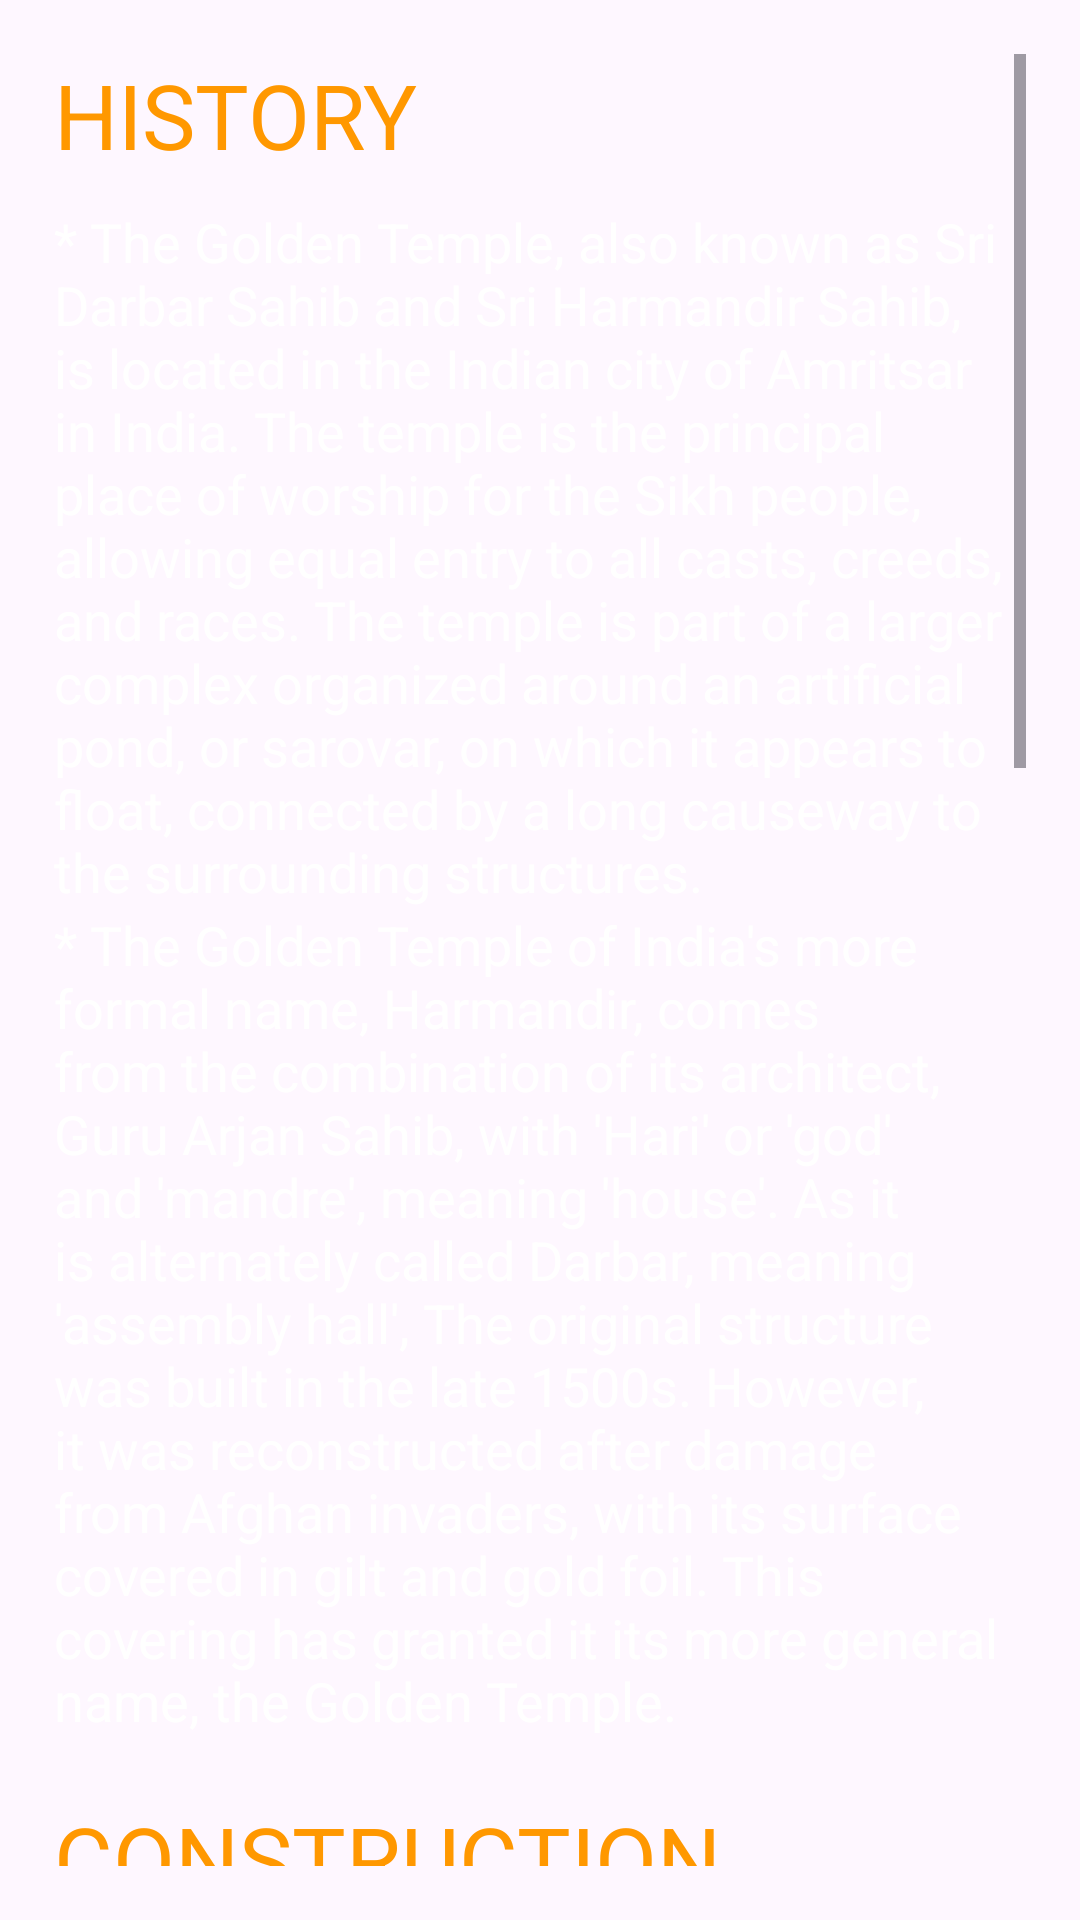

This screen was rendered from an Android layout file. Write that file and the resources it references.
<!-- AndroidManifest.xml: application theme Theme.Monuments -->
<!-- res/layout/activity_gold.xml -->
<?xml version="1.0" encoding="utf-8"?>
<LinearLayout xmlns:android="http://schemas.android.com/apk/res/android"
    xmlns:app="http://schemas.android.com/apk/res-auto"
    xmlns:tools="http://schemas.android.com/tools"
    android:layout_width="match_parent"
    android:layout_height="match_parent"
    tools:context=".GOLD"
    android:orientation="vertical"
    android:background="@drawable/login_background"
    android:padding="18dp">
    <ScrollView
        android:layout_width="match_parent"
        android:layout_height="wrap_content"
        android:layout_weight="1">
        <LinearLayout
            android:layout_width="match_parent"
            android:layout_height="wrap_content"
            android:orientation="vertical">
            <TextView
                android:layout_width="wrap_content"
                android:layout_height="wrap_content"
                android:text="HISTORY"
                android:textColor="#FF9800"
                android:textSize="30dp"/>
            <TextView
                android:layout_width="wrap_content"
                android:layout_height="wrap_content"
                android:layout_marginTop="10dp"
                android:textColor="@color/white"
                android:textSize="18dp"
                android:text="* The Golden Temple, also known as Sri Darbar Sahib and Sri Harmandir Sahib, is located in the Indian city of Amritsar in India. The temple is the principal place of worship for the Sikh people, allowing equal entry to all casts, creeds, and races. The temple is part of a larger complex organized around an artificial pond, or sarovar, on which it appears to float, connected by a long causeway to the surrounding structures."/>
            <TextView
                android:layout_width="wrap_content"
                android:layout_height="wrap_content"
                android:textColor="@color/white"
                android:textSize="18dp"
                android:text="* The Golden Temple of India's more formal name, Harmandir, comes from the combination of its architect, Guru Arjan Sahib, with 'Hari' or 'god' and 'mandre', meaning 'house'. As it is alternately called Darbar, meaning 'assembly hall', The original structure was built in the late 1500s. However, it was reconstructed after damage from Afghan invaders, with its surface covered in gilt and gold foil. This covering has granted it its more general name, the Golden Temple."/>
                  <TextView
                android:layout_width="wrap_content"
                android:layout_height="wrap_content"
                android:text="CONSTRUCTION"
                android:textColor="#FF9800"
                android:textSize="30dp"
                android:layout_marginTop="20dp"/>
            <TextView
                android:layout_width="wrap_content"
                android:layout_height="wrap_content"
                android:textSize="18dp"
                android:textColor="@color/white"
                android:text="* The Golden Temple, or Harmandir Sahib, is the focus of a complex of buildings that form the heart of Sikhism. The temple itself occupies a small island in the center of a tank, or pool, called the Amrita Saras the source of the city’s name—and is connected to land on its west side by a marble causeway running across the pool. Situated facing the entrance to the causeway is the Akal Takht, the chief center of authority of Sikhism and the headquarters of the Shiromani Akali Dal, the main political party of the Sikhs in Punjab. On the north side of the tank is the main entrance to the complex and the Teja Singh Samudri Hall, which houses the main offices of the Shiromani Gurdwara Parbandhak Committee, which oversees the main Sikh gurdwaras."/>
                     <TextView
                android:layout_width="wrap_content"
                android:layout_height="wrap_content"
                android:textColor="@color/white"
                android:textSize="18dp"
                android:text="* Among several buildings on the east side of the tank are the Assembly Hall and the Guru Ram Das Langar, the latter a large dining hall that serves meals to thousands of pilgrims and other visitors each day."/>

                   <TextView
                android:layout_width="wrap_content"
                android:layout_height="wrap_content"
                android:text="For more Information,"
                android:textColor="#FF9800"
                android:textSize="23dp"
                android:textStyle="bold"/>
            <androidx.appcompat.widget.AppCompatButton
                android:layout_width="wrap_content"
                android:layout_height="wrap_content"
                android:id="@+id/goldinfo"
                android:text="Click here"
                android:textColor="#FFC107"
                android:textStyle="italic"
                android:background="@drawable/login_background"/>
            <TextView
                android:layout_width="wrap_content"
                android:layout_height="wrap_content"
                android:text="Opening Time"
                android:textColor="#FF9800"
                android:textSize="24dp"/>
            <TextView
                android:layout_width="wrap_content"
                android:layout_height="wrap_content"
                android:text="4:00 am – 10:00 pm"
                android:textSize="22dp"
                android:textColor="#FB5622"/><TextView
            android:layout_width="wrap_content"
            android:layout_height="wrap_content"
            android:text=". The temple remains open throughout the year. If someone wants to avail the Divya Darshan Seva, then they will need to pay INR 100. The Seva happens during Sundays and Saturdays. There is no entry fee levied for entering the temple or the park. "
            android:textColor="@color/white"
            android:textSize="18dp"/>
            <Button
                android:layout_width="wrap_content"
                android:layout_height="wrap_content"
                android:text="Special Bocking"
                android:textSize="18dp"
                android:textColor="#FFEB3B"
                android:id="@+id/goldbtn"
                android:textStyle="italic"/>

        </LinearLayout>


    </ScrollView>
</LinearLayout>
<!-- resources referenced by this layout -->
<resources>
  <style name="Theme.Monuments" parent="Base.Theme.Monuments" />
  <style name="Base.Theme.Monuments" parent="Theme.Material3.DayNight.NoActionBar">
          
          
      </style>
  <!-- not gathered from this repository: default colours our renderer supplied (Android Studio template values) -->
  <color name="white">#FFFFFFFF</color>
</resources>
